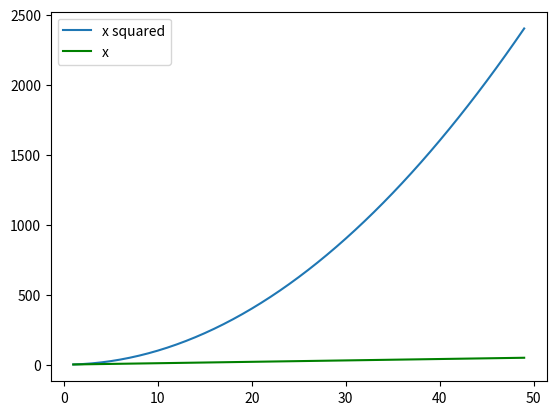

Source code (Python):
# labplots.py
# Code for wk08 lab part 5 - plot the function y = x^2

import numpy as np
import matplotlib.pyplot as plt

min = 1
max = 50

x = np.array(range(min, max))
y = x**2
# This plots the ypoints against the xpoints, it doesn't plot the xpoints
plt.plot(x, y, label="x squared")
plt.plot(x, x, label="x", color = "green")

# Adds the labels as a legend
plt.legend()

# We can also plot the xpoints
# However it will look like a flat line unless we make it a log scale

plt.show()
#plt.savefig('lecture1.png')

